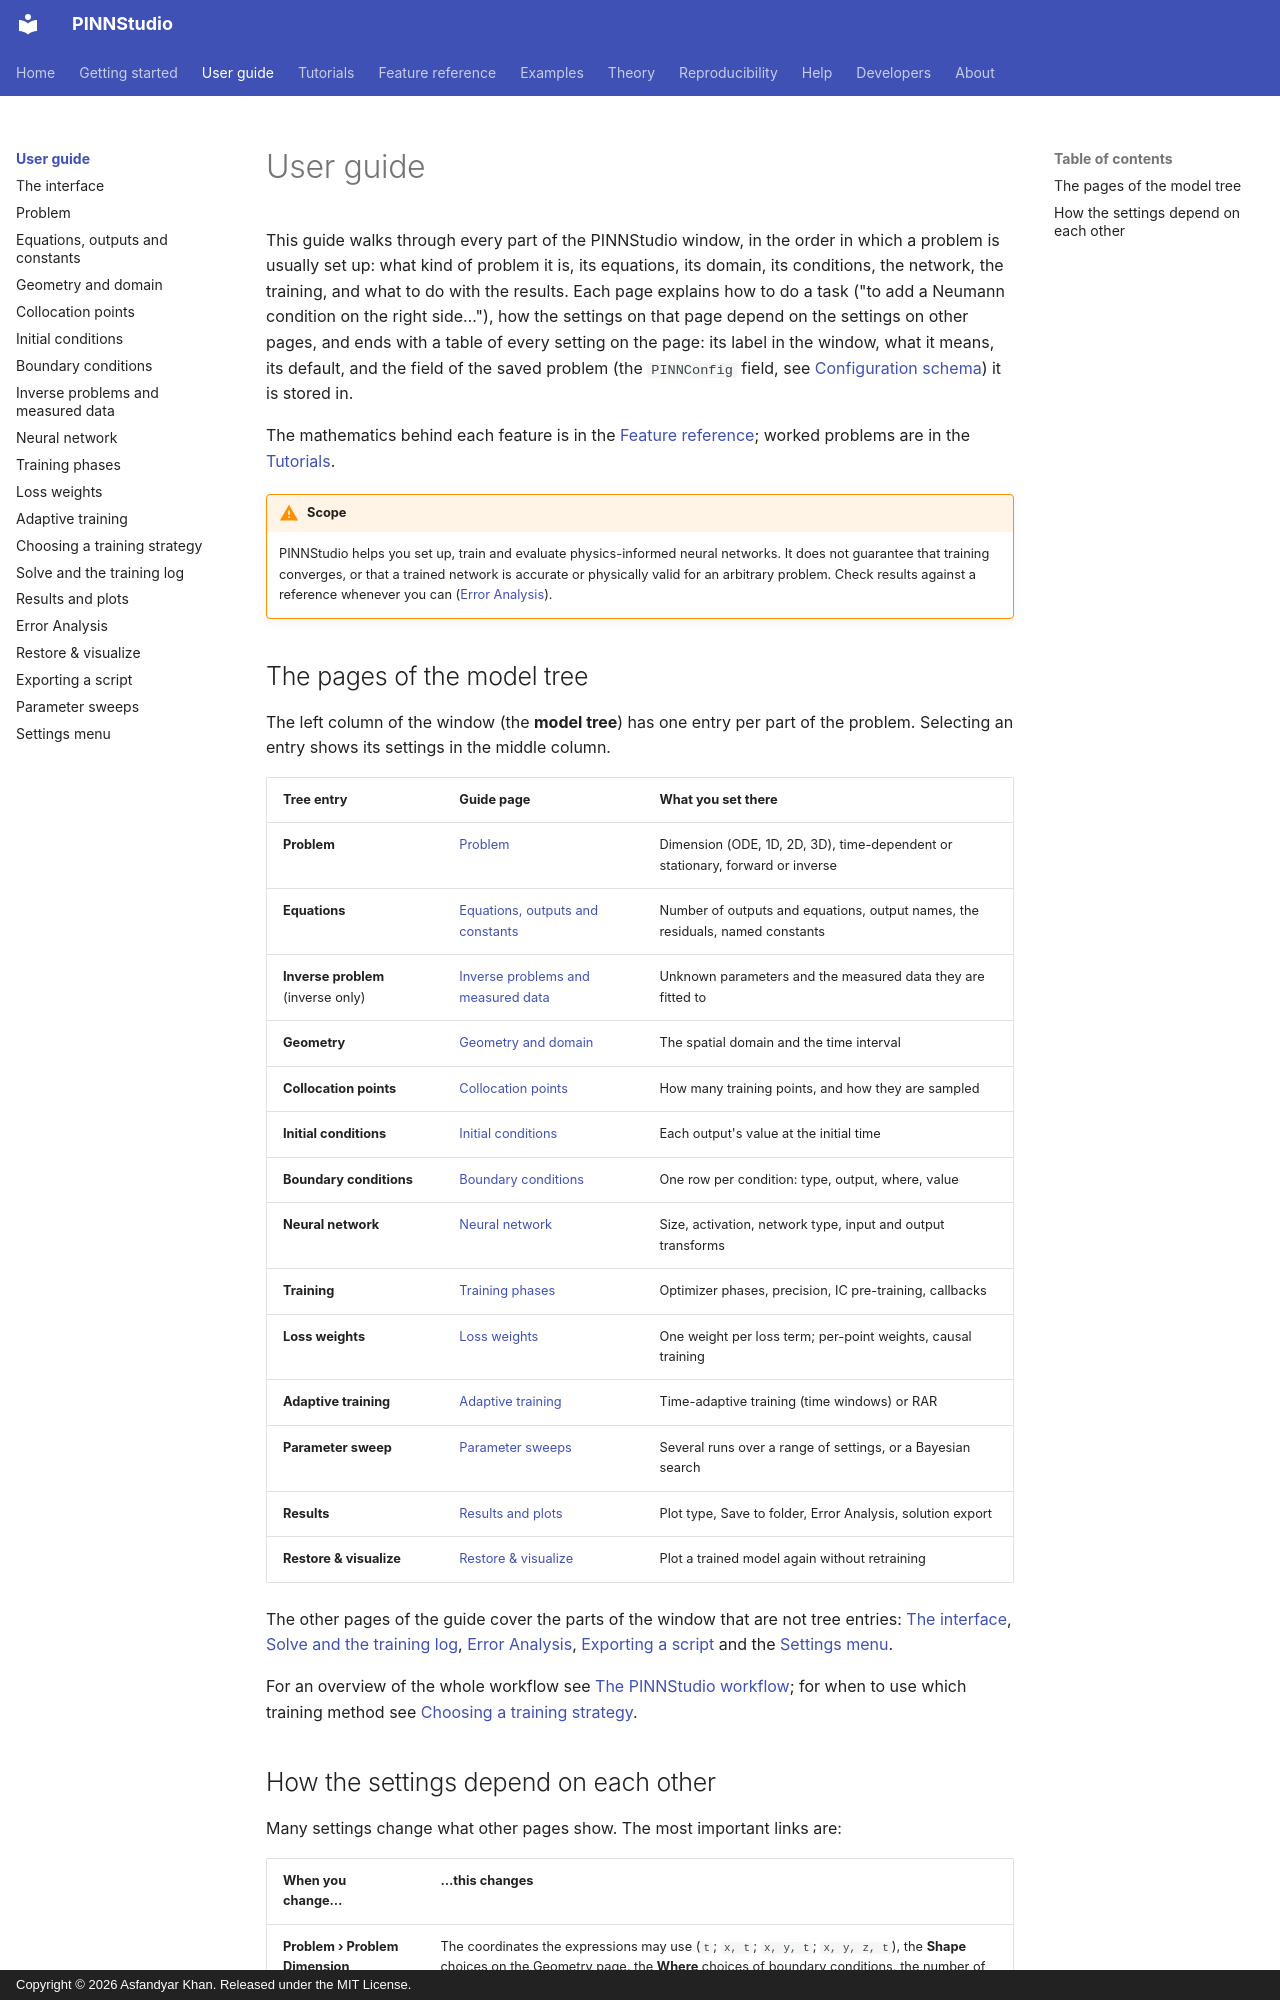

repository: AsfandyarKhan72/PINNStudio · page: guide/index.html · generator: mkdocs · copyright: Copyright © 2026 Asfandyar Khan. Released under the MIT License.

# User guide

This guide walks through every part of the PINNStudio window, in the order in which a problem is
usually set up: what kind of problem it is, its equations, its domain, its conditions, the network,
the training, and what to do with the results. Each page explains how to do a task ("to add a
Neumann condition on the right side…"), how the settings on that page depend on the settings on other
pages, and ends with a table of every setting on the page: its label in the window, what it means,
its default, and the field of the saved problem (the `PINNConfig` field, see
[Configuration schema](../developer/config.md)) it is stored in.

The mathematics behind each feature is in the [Feature reference](../reference/index.md); worked
problems are in the [Tutorials](../tutorials/index.md).


!!! warning "Scope"
    PINNStudio helps you set up, train and evaluate physics-informed neural networks. It does not
    guarantee that training converges, or that a trained network is accurate or physically valid for an
    arbitrary problem. Check results against a reference whenever you can ([Error Analysis](error-analysis.md)).

## The pages of the model tree

The left column of the window (the **model tree**) has one entry per part of the problem. Selecting an
entry shows its settings in the middle column.

| Tree entry | Guide page | What you set there |
|---|---|---|
| **Problem** | [Problem](problem.md) | Dimension (ODE, 1D, 2D, 3D), time-dependent or stationary, forward or inverse |
| **Equations** | [Equations, outputs and constants](equations.md) | Number of outputs and equations, output names, the residuals, named constants |
| **Inverse problem** (inverse only) | [Inverse problems and measured data](inverse.md) | Unknown parameters and the measured data they are fitted to |
| **Geometry** | [Geometry and domain](geometry.md) | The spatial domain and the time interval |
| **Collocation points** | [Collocation points](points.md) | How many training points, and how they are sampled |
| **Initial conditions** | [Initial conditions](initial-conditions.md) | Each output's value at the initial time |
| **Boundary conditions** | [Boundary conditions](boundary-conditions.md) | One row per condition: type, output, where, value |
| **Neural network** | [Neural network](network.md) | Size, activation, network type, input and output transforms |
| **Training** | [Training phases](training.md) | Optimizer phases, precision, IC pre-training, callbacks |
| **Loss weights** | [Loss weights](loss-weights.md) | One weight per loss term; per-point weights, causal training |
| **Adaptive training** | [Adaptive training](adaptive.md) | Time-adaptive training (time windows) or RAR |
| **Parameter sweep** | [Parameter sweeps](sweeps.md) | Several runs over a range of settings, or a Bayesian search |
| **Results** | [Results and plots](results.md) | Plot type, Save to folder, Error Analysis, solution export |
| **Restore & visualize** | [Restore & visualize](restore.md) | Plot a trained model again without retraining |

The other pages of the guide cover the parts of the window that are not tree entries:
[The interface](interface.md), [Solve and the training log](solve.md),
[Error Analysis](error-analysis.md), [Exporting a script](export.md) and the
[Settings menu](settings.md).

For an overview of the whole workflow see [The PINNStudio workflow](../getting-started/workflow.md); for when to use which training method see [Choosing a training strategy](choosing-a-strategy.md).
